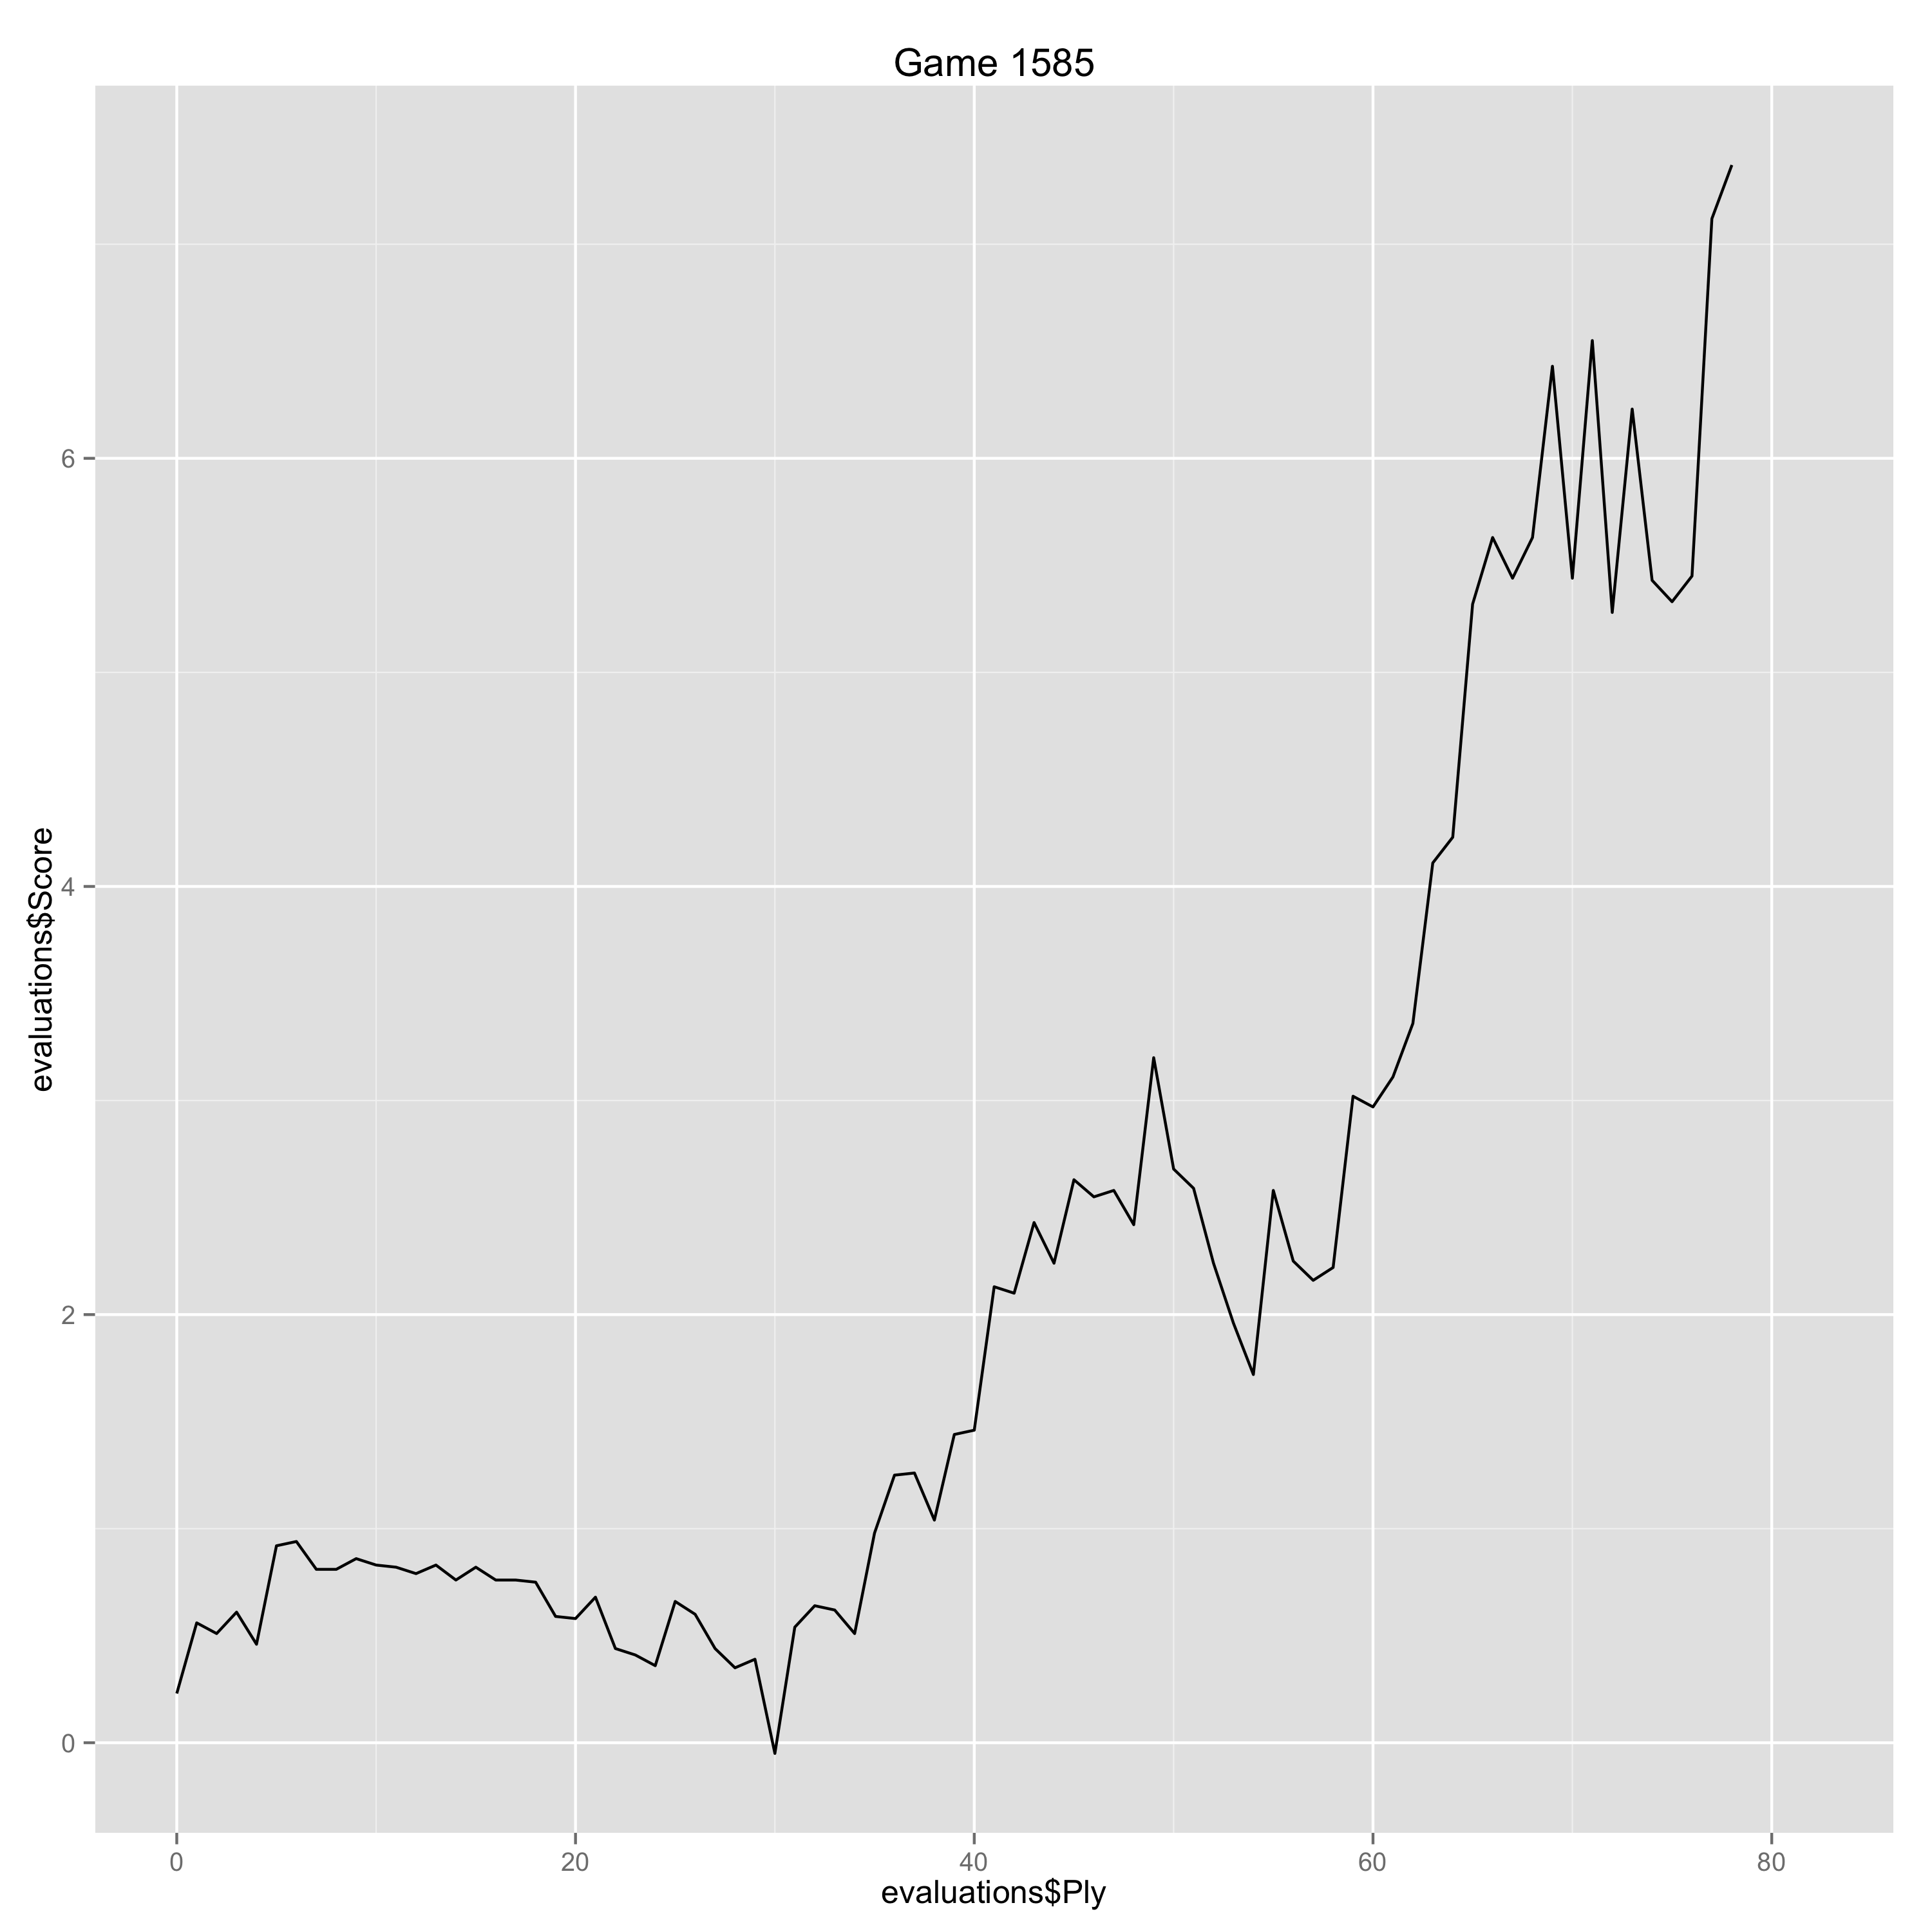

Values plotted in this chart, from the file beside it:
Ply, Move, White, Black, Score, Eval, Comment
0, [1], e4, , 0.23, 0.23, 
1, [1], , d5, 0.56, -0.33, 
2, [2], exd5, , 0.51, -0.05, 
3, [2], , Qxd5, 0.61, -0.1, 
4, [3], Nf3, , 0.46, -0.15, 
5, [3], , c6, 0.92, -0.46, 
6, [4], Be2, , 0.94, 0.02, 
7, [4], , Nf6, 0.81, 0.13, 
8, [5], O-O, , 0.81, 0.0, 
9, [5], , Bg4, 0.86, -0.05, 
10, [6], d4, , 0.83, -0.03, 
11, [6], , e6, 0.82, 0.01, 
12, [7], c4, , 0.79, -0.03, 
13, [7], , Qd6, 0.83, -0.04, 
14, [8], Nc3, , 0.76, -0.07, 
15, [8], , Nbd7, 0.82, -0.06, 
16, [9], Be3, , 0.76, -0.06, 
17, [9], , Be7, 0.76, 0.0, 
18, [10], h3, , 0.75, -0.01, 
19, [10], , Bh5, 0.59, 0.16, 
20, [11], Qd2, , 0.58, -0.01, 
21, [11], , Qc7, 0.68, -0.1, 
22, [12], Rac1, , 0.44, -0.24, 
23, [12], , Rd8, 0.41, 0.03, 
24, [13], d5, , 0.36, -0.05, 
25, [13], , O-O, 0.66, -0.3, 
26, [14], Nd4, , 0.6, -0.06, 
27, [14], , Nb6, 0.44, 0.16, 
28, [15], Bxh5, , 0.35, -0.09, 
29, [15], , Nxh5, 0.39, -0.04, 
30, [16], dxe6, , -0.05, -0.44, 
31, [16], , fxe6, 0.54, -0.59, 
32, [17], Qe2, , 0.64, 0.1, 
33, [17], , Qe5, 0.62, 0.02, 
34, [18], Nf3, , 0.51, -0.11, 
35, [18], , Rxf3, 0.98, -0.47, 
36, [19], Qxf3, , 1.25, 0.27, 
37, [19], , Bd6, 1.26, -0.01, 
38, [20], g3, , 1.04, -0.22, 
39, [20], , Nxc4, 1.44, -0.4, 
40, [21], Rfe1, , 1.46, 0.02, 
41, [21], , Rf8, 2.13, -0.67, 
42, [22], Qe4, , 2.1, -0.03, 
43, [22], , Nxb2, 2.43, -0.33, 
44, [23], Bd4, , 2.24, -0.19, 
45, [23], , Qf5, 2.63, -0.39, 
46, [24], Qxe6+, , 2.55, -0.08, 
47, [24], , Qxe6, 2.58, -0.03, 
48, [25], Rxe6, , 2.42, -0.16, 
49, [25], , Rd8, 3.2, -0.78, 
50, [26], Ne2, , 2.68, -0.52, 
51, [26], , Na4, 2.59, 0.09, 
52, [27], Bxa7, , 2.24, -0.35, 
53, [27], , Nf6, 1.96, 0.28, 
54, [28], Bd4, , 1.72, -0.24, 
55, [28], , Kf7, 2.58, -0.86, 
56, [29], Bxf6, , 2.25, -0.33, 
57, [29], , gxf6, 2.16, 0.09, 
58, [30], Re4, , 2.22, 0.06, 
59, [30], , Ra8, 3.02, -0.8, 
... 23 more rows
